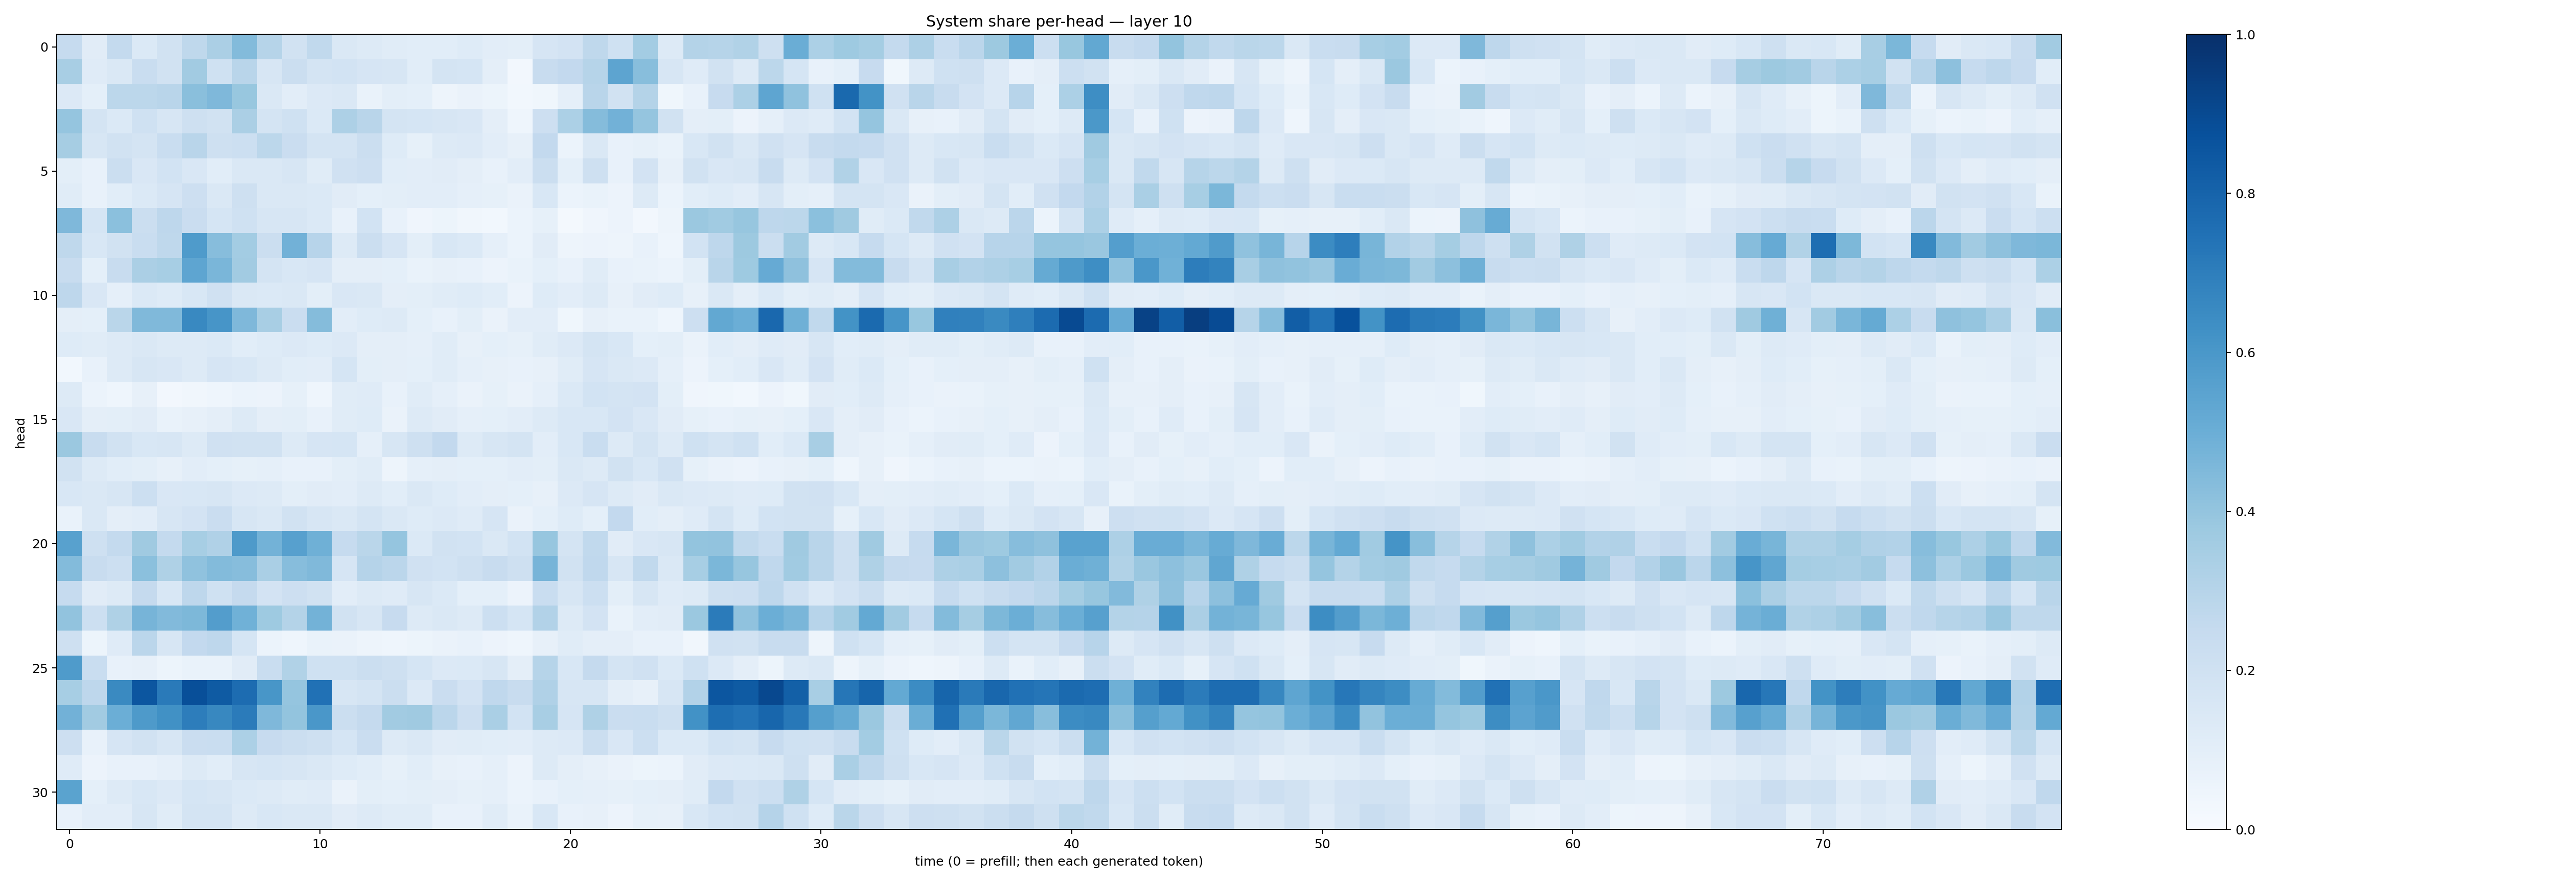

Source data for this figure (header and first rows):
0.24911854, 0.10977258, 0.25780225, 0.13853598, 0.19521421, 0.2695318, 0.3343443, 0.4384123, 0.29719156, 0.19138314, 0.26241207, 0.14248616, 0.1311007, 0.11386693, 0.10881102, 0.10679741, 0.123162575, 0.10209385, 0.10043592, 0.16783485, 0.18017496, 0.27126363, 0.19922279, 0.3565931
0.3401, 0.1177, 0.1454, 0.2337, 0.1924, 0.3602, 0.2016, 0.2914, 0.1636, 0.2245, 0.1785, 0.186, 0.1646, 0.1603, 0.1055, 0.1766, 0.1697, 0.09689, 0.02722, 0.2368, 0.2596, 0.2985, 0.5404, 0.428
0.1329, 0.09236, 0.2791, 0.2794, 0.2894, 0.422, 0.4522, 0.3892, 0.1417, 0.1045, 0.1358, 0.1442, 0.06957, 0.1004, 0.09266, 0.04795, 0.06403, 0.05304, 0.02758, 0.03637, 0.08934, 0.292, 0.1902, 0.3074
0.3953, 0.173, 0.1403, 0.202, 0.1579, 0.2033, 0.195, 0.3354, 0.1719, 0.2019, 0.1399, 0.3263, 0.2926, 0.1721, 0.1703, 0.1639, 0.1516, 0.09721, 0.04559, 0.2147, 0.3287, 0.4341, 0.4817, 0.3959
0.3507, 0.16, 0.1945, 0.1751, 0.2317, 0.2909, 0.2037, 0.2172, 0.2802, 0.23, 0.1761, 0.1742, 0.2232, 0.1238, 0.08333, 0.1327, 0.1333, 0.1032, 0.08067, 0.2612, 0.05933, 0.1442, 0.07147, 0.08564
0.1002, 0.07239, 0.2204, 0.1504, 0.1858, 0.1518, 0.1067, 0.1455, 0.1463, 0.16, 0.1149, 0.196, 0.2146, 0.1093, 0.1028, 0.1105, 0.09545, 0.07301, 0.1018, 0.2256, 0.09299, 0.2094, 0.07301, 0.181
0.1169, 0.07627, 0.1068, 0.1388, 0.1655, 0.2123, 0.1453, 0.2061, 0.1409, 0.1416, 0.1374, 0.112, 0.09316, 0.0987, 0.104, 0.105, 0.08624, 0.08314, 0.06492, 0.1525, 0.06192, 0.06872, 0.05479, 0.1305
0.4505, 0.1706, 0.4197, 0.2225, 0.2751, 0.2285, 0.1715, 0.2018, 0.1576, 0.1623, 0.1391, 0.07503, 0.185, 0.07619, 0.04126, 0.05145, 0.0345, 0.02739, 0.06135, 0.08415, 0.02009, 0.04239, 0.05763, 0.02361
0.2734, 0.1557, 0.1952, 0.2328, 0.273, 0.5829, 0.4322, 0.3574, 0.2225, 0.4842, 0.2937, 0.1277, 0.2204, 0.1664, 0.09991, 0.1539, 0.137, 0.08788, 0.05926, 0.1118, 0.04851, 0.05532, 0.04831, 0.07738
0.2358, 0.0913, 0.2364, 0.3338, 0.3445, 0.539, 0.463, 0.3605, 0.1769, 0.156, 0.1668, 0.09505, 0.09597, 0.09293, 0.06896, 0.07868, 0.07791, 0.05675, 0.06977, 0.09356, 0.07782, 0.1141, 0.07434, 0.06918
0.275, 0.1501, 0.08747, 0.1386, 0.123, 0.1526, 0.1966, 0.1444, 0.1406, 0.1422, 0.09967, 0.1514, 0.1437, 0.09403, 0.1003, 0.1157, 0.1238, 0.108, 0.05616, 0.1213, 0.1047, 0.1291, 0.08067, 0.11
0.09763, 0.09307, 0.2885, 0.4473, 0.4454, 0.6572, 0.6084, 0.4519, 0.3425, 0.2274, 0.4369, 0.102, 0.1219, 0.1294, 0.09029, 0.07296, 0.1002, 0.06404, 0.1046, 0.1028, 0.03846, 0.08018, 0.06655, 0.06838
0.1215, 0.1171, 0.1258, 0.1433, 0.1316, 0.1298, 0.1404, 0.106, 0.1214, 0.1358, 0.1216, 0.1363, 0.09446, 0.09389, 0.0862, 0.1144, 0.0798, 0.09193, 0.08286, 0.1159, 0.1343, 0.1732, 0.1534, 0.09178
0.02881, 0.07478, 0.1326, 0.1599, 0.1503, 0.1256, 0.1646, 0.1526, 0.1296, 0.1069, 0.1046, 0.1686, 0.1014, 0.09711, 0.09328, 0.1151, 0.08969, 0.07853, 0.07087, 0.07988, 0.116, 0.165, 0.146, 0.1348
0.1274, 0.06052, 0.04461, 0.07836, 0.02547, 0.0351, 0.04323, 0.06011, 0.05705, 0.08528, 0.04578, 0.1147, 0.1185, 0.07515, 0.1149, 0.08912, 0.06446, 0.08312, 0.06353, 0.08633, 0.1375, 0.1855, 0.1727, 0.1832
0.1489, 0.0954, 0.09844, 0.1121, 0.06851, 0.0801, 0.09541, 0.1281, 0.09641, 0.1006, 0.07734, 0.1163, 0.1213, 0.0652, 0.1307, 0.1126, 0.08884, 0.09356, 0.1023, 0.1266, 0.1535, 0.1561, 0.1801, 0.1517
0.3797, 0.2375, 0.1885, 0.1526, 0.1569, 0.1271, 0.1978, 0.1932, 0.1917, 0.1251, 0.1673, 0.1718, 0.08983, 0.1569, 0.2062, 0.2586, 0.1274, 0.164, 0.1766, 0.1028, 0.1551, 0.2338, 0.1254, 0.1741
0.1876, 0.1252, 0.1076, 0.09866, 0.07816, 0.1046, 0.0934, 0.08284, 0.08939, 0.07694, 0.07403, 0.0989, 0.1168, 0.05035, 0.08698, 0.09656, 0.09014, 0.09208, 0.1045, 0.09956, 0.1468, 0.1256, 0.1908, 0.1541
0.1556, 0.1436, 0.1618, 0.2169, 0.1513, 0.1544, 0.1634, 0.1342, 0.1308, 0.09953, 0.1097, 0.103, 0.1326, 0.1088, 0.1437, 0.1248, 0.1049, 0.09536, 0.09106, 0.07816, 0.1335, 0.1659, 0.1265, 0.1131
0.06969, 0.143, 0.09653, 0.1032, 0.157, 0.1835, 0.2269, 0.1608, 0.1438, 0.1911, 0.1638, 0.1434, 0.175, 0.1469, 0.1225, 0.1357, 0.121, 0.1669, 0.0654, 0.09374, 0.1228, 0.09216, 0.2593, 0.1057
0.5549, 0.2038, 0.2575, 0.3686, 0.2556, 0.3464, 0.3203, 0.5873, 0.4799, 0.5589, 0.4903, 0.2462, 0.2856, 0.3971, 0.1401, 0.1909, 0.1854, 0.1452, 0.1852, 0.3914, 0.1768, 0.2625, 0.1098, 0.1514
0.4412, 0.2421, 0.2176, 0.4196, 0.3212, 0.4076, 0.4376, 0.4301, 0.3366, 0.4312, 0.4461, 0.1644, 0.3032, 0.2836, 0.1972, 0.1851, 0.2107, 0.2397, 0.2055, 0.4708, 0.1919, 0.2672, 0.1576, 0.2651
0.2464, 0.1097, 0.1287, 0.2535, 0.1524, 0.2739, 0.1996, 0.2507, 0.1821, 0.2119, 0.195, 0.1016, 0.1273, 0.1205, 0.1603, 0.1372, 0.09079, 0.09202, 0.05489, 0.234, 0.1624, 0.2187, 0.1011, 0.1599
0.4055, 0.2176, 0.3234, 0.4698, 0.4417, 0.4566, 0.5722, 0.4867, 0.3719, 0.3073, 0.4771, 0.1912, 0.1606, 0.2452, 0.1324, 0.1474, 0.1292, 0.2174, 0.1683, 0.3124, 0.1289, 0.1798, 0.06848, 0.1021
0.207, 0.05205, 0.1193, 0.2839, 0.1619, 0.2614, 0.2754, 0.1682, 0.05872, 0.04422, 0.06721, 0.06544, 0.04705, 0.04592, 0.05258, 0.06417, 0.0744, 0.05743, 0.04363, 0.0818, 0.1155, 0.09666, 0.09454, 0.07351
0.5843, 0.2305, 0.07738, 0.07888, 0.05436, 0.06862, 0.06817, 0.1116, 0.232, 0.3156, 0.1999, 0.1999, 0.2222, 0.2072, 0.1688, 0.1351, 0.1372, 0.1596, 0.09385, 0.2974, 0.1546, 0.2505, 0.1764, 0.1972
0.346, 0.2752, 0.6551, 0.8546, 0.7143, 0.8805, 0.8359, 0.7679, 0.6037, 0.3949, 0.7484, 0.1604, 0.1794, 0.2234, 0.1362, 0.2277, 0.1832, 0.2689, 0.2363, 0.3181, 0.1587, 0.1598, 0.09568, 0.08066
0.4836, 0.363, 0.4971, 0.5891, 0.627, 0.7024, 0.6612, 0.7076, 0.453, 0.4015, 0.5984, 0.2262, 0.2526, 0.3598, 0.3709, 0.2836, 0.213, 0.3388, 0.1845, 0.3422, 0.1675, 0.3204, 0.2285, 0.2343
0.2147, 0.07124, 0.1643, 0.19, 0.1604, 0.2295, 0.2307, 0.3292, 0.2451, 0.2236, 0.2082, 0.1719, 0.2269, 0.1299, 0.1417, 0.1119, 0.1159, 0.1066, 0.1033, 0.125, 0.1354, 0.223, 0.1503, 0.2175
0.1192, 0.05488, 0.07668, 0.07246, 0.08803, 0.1313, 0.1089, 0.1606, 0.1708, 0.16, 0.1463, 0.1223, 0.106, 0.08223, 0.1075, 0.08186, 0.07696, 0.08833, 0.05696, 0.128, 0.0956, 0.08115, 0.06543, 0.0546
0.5481, 0.09012, 0.1286, 0.1526, 0.136, 0.1689, 0.1586, 0.1369, 0.1252, 0.1163, 0.1191, 0.06262, 0.1005, 0.0905, 0.101, 0.09378, 0.08285, 0.08874, 0.06203, 0.07709, 0.09306, 0.08789, 0.08466, 0.09213
0.07422, 0.1027, 0.1049, 0.1634, 0.1142, 0.1795, 0.1762, 0.1305, 0.1533, 0.1446, 0.1427, 0.1123, 0.132, 0.1153, 0.1155, 0.07617, 0.0743, 0.1147, 0.06806, 0.1557, 0.07725, 0.08028, 0.0567, 0.08287
